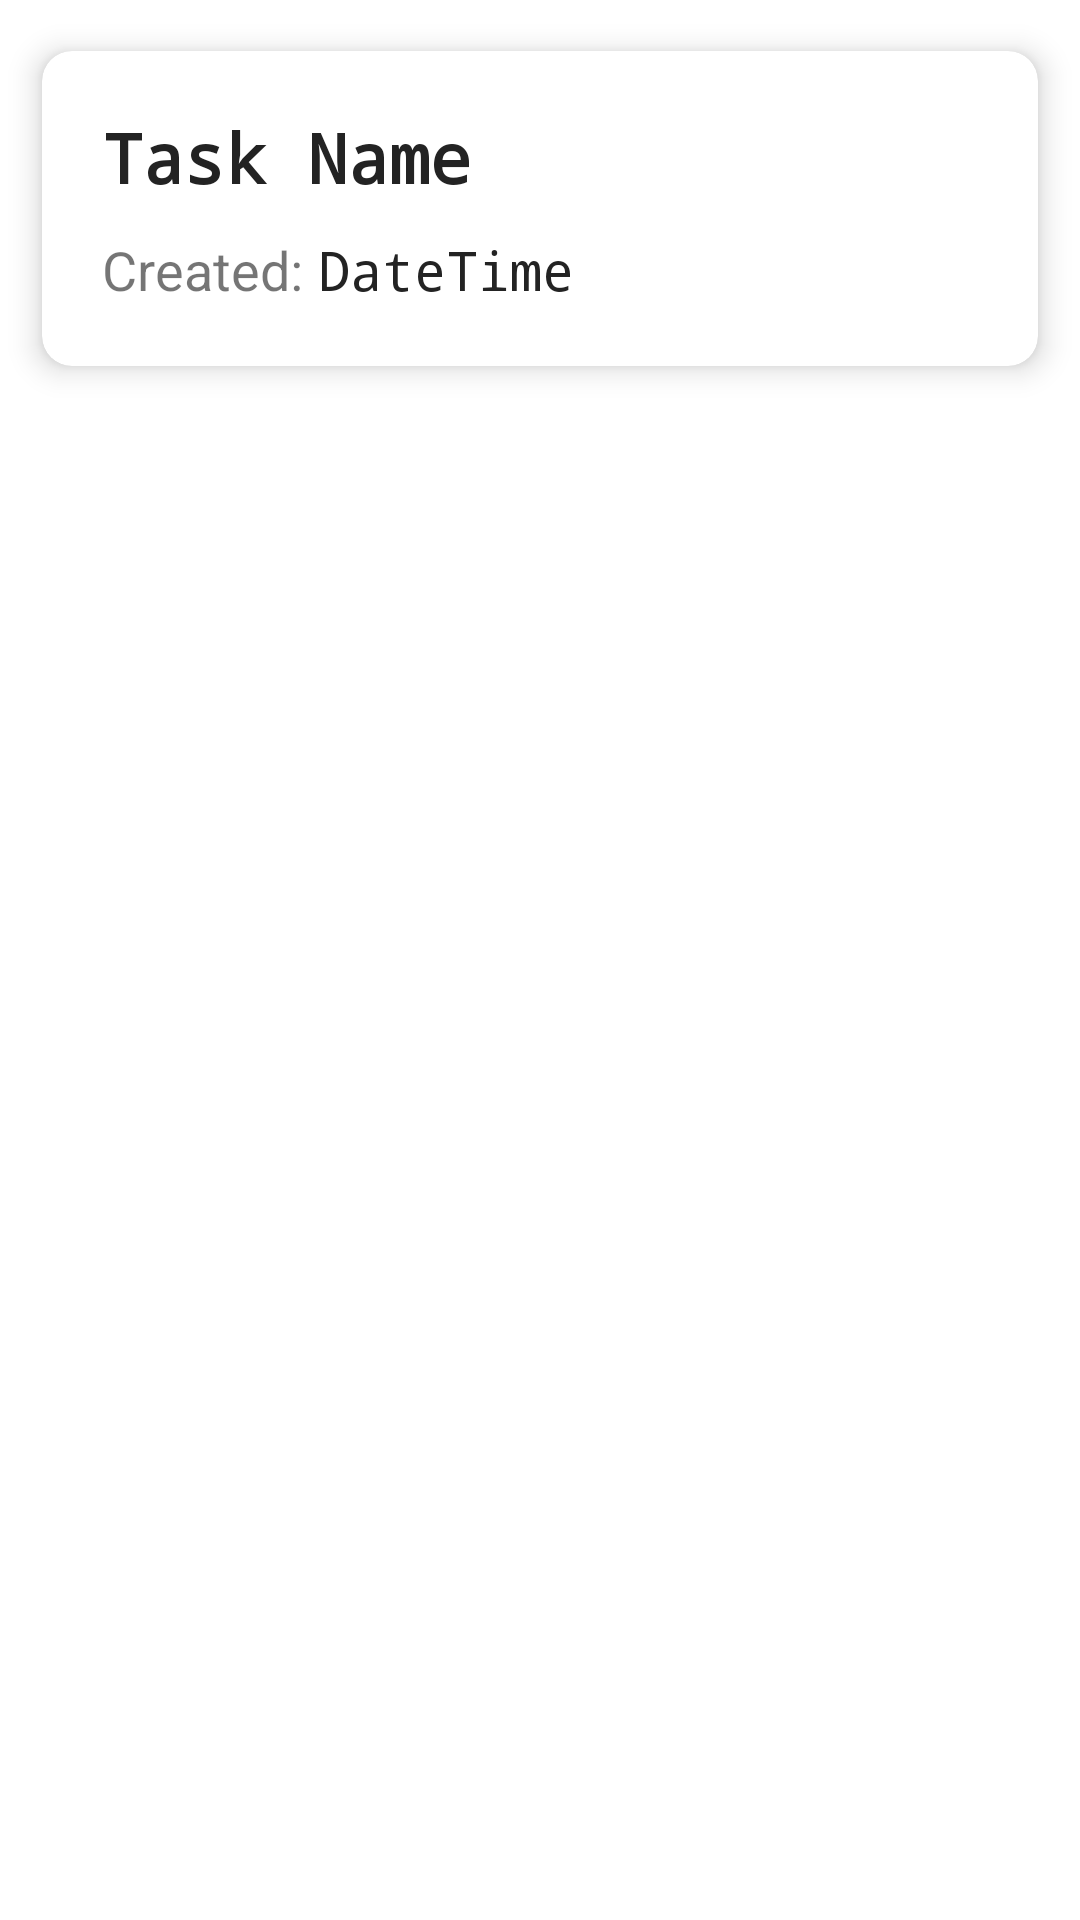

Layout XML and referenced resources for this Android screen:
<!-- AndroidManifest.xml: application theme Theme.TODO_Using_RecyclerView -->
<!-- res/layout/task_view.xml -->
<?xml version="1.0" encoding="utf-8"?>
<LinearLayout xmlns:android="http://schemas.android.com/apk/res/android"
    xmlns:app="http://schemas.android.com/apk/res-auto"
    android:layout_width="match_parent"
    android:layout_height="wrap_content">

    <androidx.cardview.widget.CardView
        android:id="@+id/card"
        android:layout_width="match_parent"
        android:layout_height="wrap_content"
        android:layout_margin="5dp"
        app:cardCornerRadius="10dp"
        app:cardElevation="6dp"
        android:background="@color/white"
        app:cardUseCompatPadding="true">

        <LinearLayout
            android:id="@+id/linearLayoutInner"
            android:layout_width="match_parent"
            android:layout_height="match_parent"
            android:layout_gravity="center_vertical"
            android:layout_margin="10dp"
            android:orientation="vertical"
            android:padding="10dp">

            <TextView
                android:id="@+id/taskName"
                android:layout_width="match_parent"
                android:layout_height="wrap_content"
                android:fontFamily="monospace"
                android:text="@string/task_name"
                android:textColor="#232323"
                android:textSize="23sp"
                android:textStyle="bold" />


            <LinearLayout
                android:layout_width="match_parent"
                android:layout_height="wrap_content"
                android:orientation="horizontal"
                android:layout_marginTop="10dp"
                android:gravity="start">

                <TextView
                    android:layout_gravity="center_horizontal"
                    android:layout_width="wrap_content"
                    android:layout_height="wrap_content"
                    android:text="@string/created"
                    android:textSize="18sp"
                    />

                <TextView
                    android:id="@+id/taskDate"
                    android:layout_width="wrap_content"
                    android:layout_height="wrap_content"
                    android:fontFamily="monospace"
                    android:text="@string/datetime"
                    android:textColor="#232323"
                    android:layout_marginStart="5dp"
                    android:textSize="18sp" />


            </LinearLayout>


        </LinearLayout>


    </androidx.cardview.widget.CardView>


</LinearLayout>
<!-- resources referenced by this layout -->
<resources>
  <string name="created">Created: </string>
  <string name="datetime">DateTime</string>
  <string name="task_name">Task Name</string>
  <style name="Theme.TODO_Using_RecyclerView" parent="Theme.MaterialComponents.DayNight.NoActionBar">
          
          <item name="colorPrimary">@color/purple_500</item>
          <item name="colorPrimaryVariant">@color/purple_700</item>
          <item name="colorOnPrimary">@color/white</item>
          
          <item name="colorSecondary">@color/teal_200</item>
          <item name="colorSecondaryVariant">@color/teal_700</item>
          <item name="colorOnSecondary">@color/black</item>
          
          <item name="android:statusBarColor">?attr/colorPrimaryVariant</item>
          
      </style>
  <!-- not gathered from this repository: default colours our renderer supplied (Android Studio template values) -->
  <color name="purple_500">#FF6200EE</color>
  <color name="purple_700">#FF3700B3</color>
  <color name="teal_200">#FF03DAC5</color>
  <color name="teal_700">#FF018786</color>
  <color name="black">#FF000000</color>
  <color name="white">#FFFFFFFF</color>
</resources>
